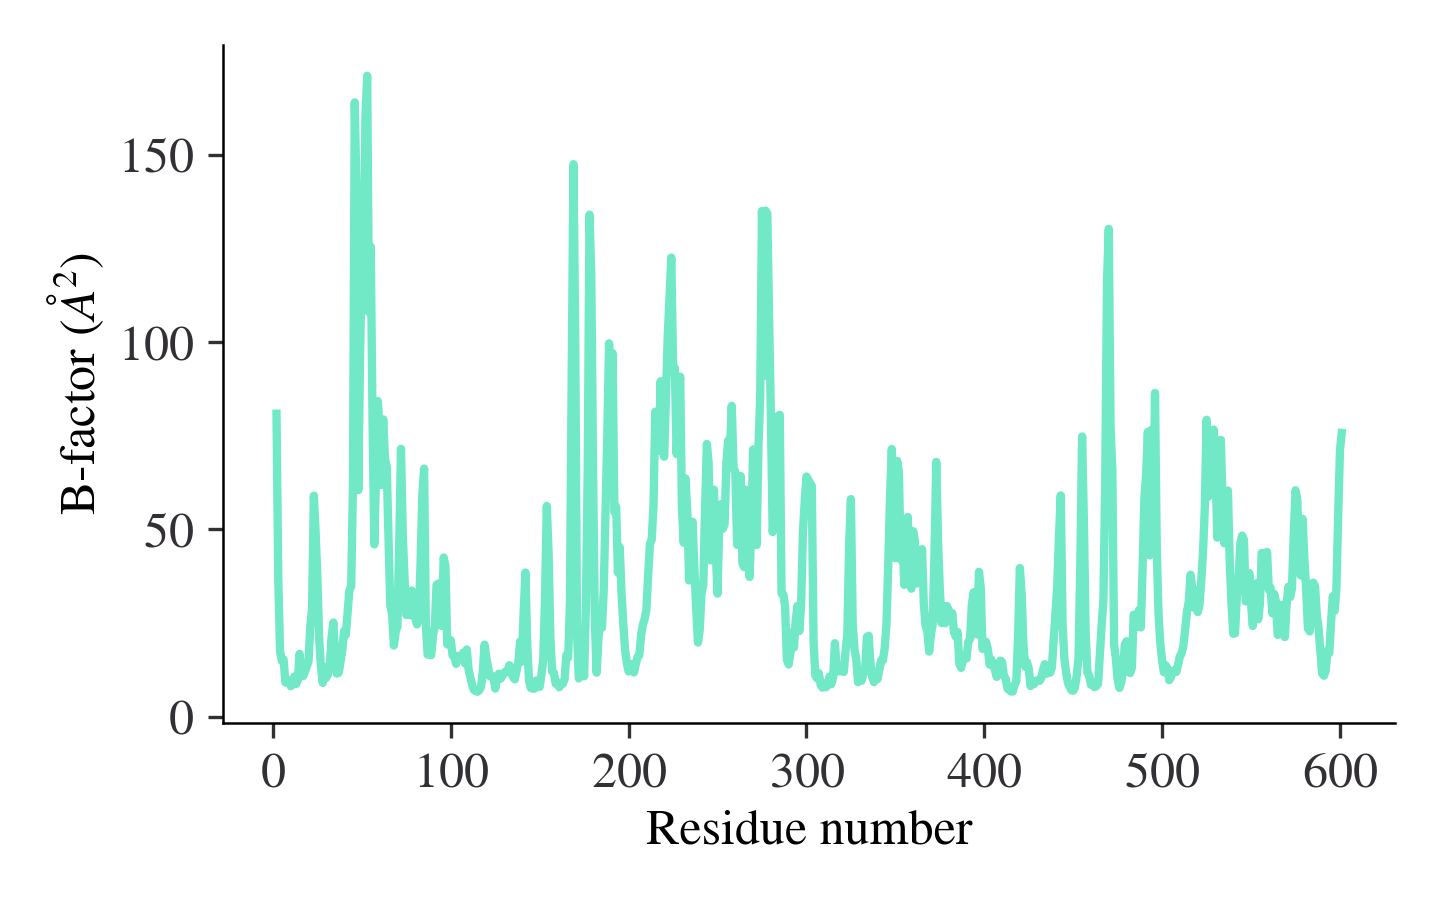

The data file committed next to this chart (first rows):
residue_number, bfactor
2, 8.085397e+01
3, 3.665816e+01
4, 1.754983e+01
5, 1.497020e+01
6, 1.526521e+01
7, 9.182114e+00
8, 8.997570e+00
9, 9.790034e+00
10, 8.171256e+00
11, 8.569288e+00
12, 1.070733e+01
13, 8.732630e+00
14, 9.754237e+00
15, 1.677870e+01
16, 1.207591e+01
17, 1.085952e+01
18, 1.201222e+01
19, 1.341798e+01
20, 1.469383e+01
21, 2.405707e+01
22, 2.875548e+01
23, 5.899031e+01
24, 4.922525e+01
25, 3.698098e+01
26, 2.069027e+01
27, 1.337277e+01
28, 9.048034e+00
29, 1.324831e+01
30, 1.037295e+01
31, 1.141084e+01
32, 1.381075e+01
33, 2.130476e+01
34, 2.513035e+01
35, 1.604013e+01
36, 1.149095e+01
37, 1.176812e+01
38, 1.458799e+01
39, 1.771205e+01
40, 2.293551e+01
41, 2.187187e+01
42, 2.793425e+01
43, 3.379531e+01
44, 3.471663e+01
45, 6.179871e+01
46, 1.639211e+02
47, 1.396637e+02
48, 6.044989e+01
49, 9.616279e+01
50, 1.216024e+02
51, 1.176100e+02
52, 1.598468e+02
53, 1.710148e+02
54, 1.078881e+02
55, 1.254226e+02
56, 7.947820e+01
57, 4.597144e+01
58, 6.501106e+01
59, 8.421531e+01
60, 7.645214e+01
61, 6.185511e+01
... 538 more rows
